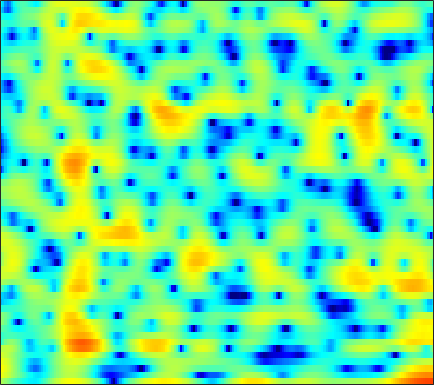

The table this chart was drawn from, first rows:
2.1396, 1.5172, 0.70032, -0.10202, -0.69852, -1.4643, -2.2067, -2.7111, -3.3563, -3.9548, -4.5081, -4.9112, -5.4267, -5.8943, -6.1886, -6.3863, -6.2932, -5.9372, -5.088, -3.9614, -2.6674, -1.6982, -0.4554, 0.67887
4.899, 4.426, 3.756, 3.047, 2.489, 1.709, 0.8968, 0.2629, -0.6066, -1.498, -2.413, -3.108, -4.027, -4.916, -5.538, -6.25, -6.726, -6.865, -6.689, -6.106, -5.203, -4.411, -3.29, -2.181
5.537, 5.077, 4.393, 3.627, 2.996, 2.067, 1.038, 0.1973, -1.026, -2.392, -3.911, -5.161, -6.981, -8.929, -10.35, -11.81, -12.1, -11.43, -9.871, -8.104, -6.411, -5.237, -3.796, -2.504
4.857, 4.445, 3.822, 3.12, 2.54, 1.689, 0.7559, 0.002429, -1.088, -2.281, -3.57, -4.593, -5.995, -7.359, -8.257, -9.043, -9.148, -8.771, -7.819, -6.598, -5.303, -4.348, -3.128, -1.982
3.654, 3.345, 2.881, 2.35, 1.904, 1.246, 0.5258, -0.05419, -0.8745, -1.724, -2.569, -3.17, -3.894, -4.483, -4.816, -5.081, -5.146, -5.08, -4.867, -4.514, -4.04, -3.608, -2.925, -2.131
2.468, 2.597, 2.708, 2.67, 2.508, 2.084, 1.42, 0.738, -0.4177, -1.863, -3.573, -4.97, -6.772, -7.836, -7.827, -7.006, -5.915, -5.223, -4.638, -4.468, -4.762, -5.317, -6.468, -7.623
-4.006, -2.224, -0.6778, 0.2159, 0.5505, 0.6041, 0.2758, -0.2089, -1.168, -2.483, -4.209, -5.746, -7.839, -8.874, -8.357, -6.711, -5.028, -4.006, -3.023, -2.451, -2.264, -2.345, -2.611, -2.786
-3.474, -3.123, -2.759, -2.541, -2.475, -2.505, -2.648, -2.83, -3.136, -3.474, -3.795, -3.963, -4.061, -4.007, -3.852, -3.511, -3.068, -2.704, -2.178, -1.64, -1.117, -0.7297, -0.1848, 0.4346
-1.509, -1.841, -2.376, -3.028, -3.575, -4.334, -5.037, -5.443, -5.731, -5.681, -5.328, -4.906, -4.304, -3.729, -3.333, -2.856, -2.426, -2.144, -1.792, -1.441, -1.046, -0.6955, -0.1219, 0.5733
0.8265, 0.1458, -0.9639, -2.433, -3.863, -6.426, -10.25, -14.7, -20.87, -13.49, -8.663, -6.334, -4.238, -2.832, -2.11, -1.527, -1.3, -1.363, -1.749, -2.474, -3.344, -3.861, -3.841, -2.668
0.5047, 0.04282, -0.6612, -1.496, -2.218, -3.289, -4.333, -4.911, -5.149, -4.636, -3.609, -2.756, -1.784, -1.026, -0.5976, -0.3255, -0.4096, -0.7321, -1.572, -3.019, -5.238, -7.426, -9.445, -6.954
-3.98, -3.846, -3.723, -3.623, -3.553, -3.459, -3.337, -3.198, -2.896, -2.491, -2.012, -1.636, -1.165, -0.7346, -0.4817, -0.2581, -0.1844, -0.2174, -0.3409, -0.5157, -0.6913, -0.7391, -0.5609, -0.07711
-8.576, -7.739, -7.011, -6.506, -6.174, -5.652, -5.018, -4.47, -3.67, -2.85, -2.083, -1.564, -0.9172, -0.3551, -0.04575, 0.2585, 0.4653, 0.5608, 0.6211, 0.6532, 0.6859, 0.7365, 0.8688, 1.103
-7.419, -7.676, -8.492, -9.826, -10.8, -10.97, -9.171, -7.296, -4.962, -3.057, -1.555, -0.6483, 0.2832, 0.9373, 1.284, 1.589, 1.724, 1.721, 1.578, 1.315, 1.001, 0.7443, 0.4194, 0.2197
-1.79, -2.726, -4.398, -6.642, -8.555, -9.519, -7.235, -5.002, -2.487, -0.6076, 0.7728, 1.559, 2.3, 2.701, 2.88, 2.94, 2.782, 2.543, 2.039, 1.265, 0.1687, -0.9254, -2.851, -5.427
1.92, 1.551, 1.052, 0.6231, 0.3939, 0.2621, 0.3793, 0.5873, 0.9155, 1.219, 1.405, 1.434, 1.345, 1.159, 0.948, 0.5597, 0.1114, -0.2641, -0.8036, -1.47, -2.382, -3.241, -4.628, -6.287
3.17, 3.174, 3.138, 3.065, 3.001, 2.863, 2.649, 2.436, 2.037, 1.491, 0.7429, 0.02033, -1.138, -2.427, -3.497, -4.722, -5.473, -5.697, -5.65, -5.399, -5.159, -5.032, -4.946, -4.787
2.925, 3.395, 3.915, 4.25, 4.384, 4.393, 4.173, 3.849, 3.19, 2.217, 0.88, -0.4281, -2.726, -5.951, -9.317, -16.75, -25.88, -16.25, -11.37, -9.083, -7.83, -7.356, -7.119, -7.021
0.6309, 2.009, 3.35, 4.243, 4.646, 4.896, 4.84, 4.598, 4.02, 3.132, 1.946, 0.8609, -0.9044, -2.869, -4.458, -6.406, -7.612, -8.067, -8.188, -8.227, -8.57, -9.09, -10.13, -11.9
0.6543, 1.818, 2.99, 3.807, 4.203, 4.452, 4.432, 4.253, 3.808, 3.152, 2.283, 1.527, 0.4114, -0.8384, -1.866, -3.19, -4.488, -5.502, -6.869, -8.237, -9.74, -10.81, -12.05, -13.11
2.656, 3.088, 3.572, 3.884, 4.014, 4.033, 3.873, 3.639, 3.191, 2.603, 1.872, 1.244, 0.3302, -0.7023, -1.49, -2.691, -4.062, -5.202, -7.076, -9.418, -12.56, -15.91, -21.86, -20.56
3.746, 3.845, 3.905, 3.844, 3.72, 3.47, 3.092, 2.737, 2.16, 1.477, 0.7406, 0.1368, -0.6663, -1.427, -1.974, -2.773, -3.561, -4.205, -5.26, -6.553, -8.038, -9.204, -10.16, -9.83
3.528, 3.394, 3.106, 2.752, 2.418, 1.893, 1.293, 0.7753, -0.0277, -0.9831, -2.071, -2.944, -4.048, -4.777, -4.996, -4.683, -4.122, -3.677, -3.127, -2.746, -2.437, -2.2, -1.866, -1.392
1.157, 0.721, 0.001635, -0.8186, -1.432, -2.202, -2.841, -3.279, -3.917, -4.861, -6.434, -8.212, -12.34, -21.41, -20.01, -11.09, -6.707, -4.545, -2.482, -0.9811, 0.128, 0.8012, 1.542, 2.18
-2.913, -3.686, -5.165, -7.355, -9.402, -11.9, -11.89, -10.43, -8.558, -7.435, -7.082, -7.167, -7.554, -7.642, -7.215, -5.674, -3.902, -2.584, -1.068, 0.1653, 1.16, 1.759, 2.43, 2.97
-5.536, -5.797, -6.748, -8.566, -10.41, -12.81, -12.3, -10.25, -7.612, -5.699, -4.341, -3.634, -2.857, -2.205, -1.716, -1.013, -0.3142, 0.1969, 0.8323, 1.364, 1.793, 2.043, 2.304, 2.477
-4.794, -4.106, -3.635, -3.453, -3.417, -3.262, -2.902, -2.474, -1.765, -1.013, -0.317, 0.144, 0.6517, 1.055, 1.329, 1.562, 1.761, 1.845, 1.873, 1.818, 1.643, 1.446, 1.067, 0.5973
-1.677, -1.13, -0.5369, -0.05763, 0.2379, 0.5934, 0.9356, 1.191, 1.518, 1.827, 2.065, 2.216, 2.33, 2.356, 2.297, 2.132, 1.852, 1.576, 1.108, 0.5295, -0.1671, -0.7903, -1.791, -3.083
0.5148, 0.7712, 1.127, 1.447, 1.69, 1.966, 2.206, 2.357, 2.504, 2.584, 2.574, 2.507, 2.314, 2.002, 1.652, 1.106, 0.3543, -0.2933, -1.29, -2.38, -3.48, -4.269, -5.197, -6.08
1.185, 1.321, 1.559, 1.826, 2.025, 2.28, 2.479, 2.585, 2.663, 2.638, 2.53, 2.342, 1.984, 1.451, 0.936, 0.03037, -1.147, -2.244, -4.045, -6.319, -8.943, -10.74, -11.44, -9.944
-0.2715, -0.05965, 0.3376, 0.8271, 1.159, 1.56, 1.867, 2.021, 2.128, 2.125, 2, 1.835, 1.494, 0.993, 0.5053, -0.405, -1.535, -2.669, -4.537, -7.075, -10.47, -13.42, -14.11, -10.23
-6.165, -5.121, -3.565, -2.254, -1.45, -0.6996, -0.2274, -0.03146, 0.04879, 0.02052, -0.1029, -0.1671, -0.3024, -0.4799, -0.7225, -1.124, -1.787, -2.382, -3.327, -4.236, -4.917, -5.078, -4.686, -3.573
-14.96, -10.81, -7.3, -5.164, -4.088, -3.256, -3.027, -3.166, -3.728, -4.486, -5.016, -5.003, -4.411, -3.577, -3.096, -2.674, -2.866, -3.21, -4.143, -5.299, -6.354, -6.518, -5.454, -3.293
-9.312, -8.44, -7.132, -5.924, -5.293, -4.843, -5.037, -5.736, -7.636, -11.57, -21.83, -22.22, -11.12, -6.82, -4.947, -3.652, -3.247, -3.557, -4.798, -7.345, -12.49, -18.84, -11.42, -4.976
-12.1, -10.75, -8.963, -7.494, -6.603, -5.789, -5.385, -5.406, -5.776, -6.406, -6.714, -6.489, -5.402, -4.057, -3.122, -2.303, -1.797, -1.757, -1.944, -2.345, -2.64, -2.554, -1.844, -0.5303
-17.11, -14, -10.95, -8.56, -7.147, -5.659, -4.557, -3.902, -3.241, -2.699, -2.18, -1.802, -1.245, -0.6813, -0.3081, 0.152, 0.4319, 0.5885, 0.6768, 0.6928, 0.7171, 0.766, 0.9162, 1.159
-14.69, -12.49, -9.841, -7.532, -6.052, -4.381, -3.011, -2.151, -1.177, -0.3608, 0.3062, 0.7642, 1.269, 1.694, 1.945, 2.221, 2.357, 2.412, 2.372, 2.242, 2.009, 1.768, 1.354, 0.7931
-11.85, -9.862, -7.573, -5.648, -4.361, -2.884, -1.609, -0.7913, 0.1623, 0.9497, 1.608, 2.019, 2.466, 2.798, 2.985, 3.1, 3.145, 3.071, 2.893, 2.586, 2.122, 1.653, 0.804, -0.3692
-7.73, -6.638, -5.253, -3.953, -3.078, -1.99, -1.04, -0.3887, 0.3695, 1.031, 1.59, 1.927, 2.291, 2.529, 2.627, 2.642, 2.548, 2.4, 2.128, 1.758, 1.312, 0.9144, 0.2766, -0.5403
-4.905, -4.344, -3.573, -2.807, -2.284, -1.652, -1.071, -0.6659, -0.1493, 0.3728, 0.8611, 1.189, 1.542, 1.753, 1.789, 1.686, 1.342, 1.013, 0.4619, -0.05967, -0.4033, -0.5026, -0.4485, -0.3189
-3.84, -3.269, -2.62, -2.192, -2.006, -1.903, -1.93, -1.944, -1.782, -1.333, -0.6076, 0.01373, 0.7548, 1.266, 1.393, 1.22, 0.4655, -0.468, -2.315, -4.557, -5.875, -5.111, -2.861, -0.7588
-4.423, -3.496, -2.858, -2.768, -3.042, -3.932, -5.545, -7.258, -9.543, -8.797, -5.417, -3.118, -0.8397, 0.6201, 1.244, 1.405, 0.9387, -0.00273, -2.121, -5.432, -8.203, -6.407, -2.497, 0.3904
-5.379, -4.981, -4.788, -4.938, -5.317, -6.264, -7.809, -9.39, -11.42, -10.52, -7.101, -4.606, -2.071, -0.3039, 0.6171, 1.362, 1.674, 1.667, 1.455, 1.203, 1.173, 1.405, 1.927, 2.568
-6.704, -7.061, -7.459, -7.743, -7.828, -7.715, -7.423, -7.052, -6.306, -5.213, -3.858, -2.785, -1.371, -0.1405, 0.644, 1.491, 2.051, 2.371, 2.661, 2.854, 3.003, 3.077, 3.144, 3.105
-9.06, -10.38, -12.47, -14.26, -14.22, -12.14, -9.583, -7.875, -5.922, -4.252, -2.822, -1.869, -0.7417, 0.2323, 0.8578, 1.569, 2.139, 2.481, 2.849, 3.124, 3.297, 3.351, 3.327, 3.136
-9.316, -10.84, -13.84, -17.84, -17.96, -13.4, -9.49, -7.278, -5.03, -3.353, -2.035, -1.238, -0.3818, 0.3041, 0.7107, 1.173, 1.618, 1.91, 2.289, 2.626, 2.888, 3.033, 3.094, 3.011
-5.97, -6.161, -6.425, -6.416, -6.103, -5.268, -4.122, -3.251, -2.185, -1.301, -0.6438, -0.3184, -0.07363, -0.01854, -0.04221, -0.09437, -0.03113, 0.1795, 0.6511, 1.274, 1.921, 2.339, 2.729, 2.898
-2.89, -2.468, -1.955, -1.436, -1.045, -0.5168, 0.006697, 0.3596, 0.7314, 0.9418, 0.9001, 0.6871, 0.09115, -0.9308, -1.986, -3.728, -5.353, -5.475, -3.842, -1.541, 0.4215, 1.52, 2.55, 3.075
-2.256, -1.515, -0.6684, 0.01775, 0.4412, 0.9057, 1.258, 1.443, 1.568, 1.508, 1.189, 0.7617, -0.1647, -1.628, -3.233, -6.454, -11.12, -12.33, -7.346, -3.164, -0.4105, 1.034, 2.329, 3.03
-3.782, -2.991, -2.161, -1.548, -1.18, -0.7607, -0.4593, -0.2926, -0.1625, -0.1689, -0.3199, -0.5428, -0.9752, -1.562, -2.041, -2.646, -2.926, -2.748, -2.022, -0.8968, 0.2965, 1.111, 1.984, 2.566
-4.984, -4.601, -4.252, -3.98, -3.796, -3.552, -3.272, -3.052, -2.781, -2.559, -2.399, -2.347, -2.334, -2.342, -2.325, -2.174, -1.897, -1.541, -0.8857, -0.1073, 0.7128, 1.299, 1.998, 2.554
-5.6, -5.886, -6.417, -7.004, -7.368, -7.555, -7.175, -6.634, -5.803, -5.062, -4.562, -4.338, -4.231, -4.212, -4.179, -3.913, -3.306, -2.662, -1.57, -0.4186, 0.6817, 1.431, 2.277, 2.953
-5.485, -6.418, -8.263, -11.25, -14.63, -18.82, -14.8, -11.41, -8.398, -6.633, -5.795, -5.654, -6.101, -7.269, -8.459, -9.694, -8.435, -6.305, -3.461, -1.106, 0.722, 1.781, 2.858, 3.599
-3.775, -4.505, -5.912, -7.815, -9.327, -10.45, -9.374, -7.836, -5.967, -4.693, -4.071, -4.107, -4.845, -6.636, -8.804, -12.22, -10.1, -6.403, -2.571, 0.1285, 2.014, 3.004, 3.889, 4.307
-2.773, -3.027, -3.473, -3.862, -4.031, -3.969, -3.599, -3.138, -2.442, -1.835, -1.415, -1.262, -1.265, -1.376, -1.47, -1.343, -0.6634, 0.1262, 1.323, 2.502, 3.444, 3.955, 4.258, 4.105
-4.609, -5.013, -5.481, -5.614, -5.418, -4.788, -3.945, -3.274, -2.428, -1.708, -1.168, -0.8452, -0.5352, -0.2783, -0.08785, 0.2457, 0.6933, 1.12, 1.752, 2.388, 2.933, 3.228, 3.385, 3.208
-7.156, -8.959, -12, -13.76, -12.24, -9.009, -6.358, -4.889, -3.47, -2.505, -1.894, -1.628, -1.447, -1.418, -1.383, -1.263, -1.011, -0.6672, 0.01568, 0.802, 1.595, 2.103, 2.654, 2.971
-5.441, -7.284, -10.3, -12.08, -10.74, -7.781, -5.395, -4.122, -2.959, -2.323, -2.122, -2.254, -2.754, -3.611, -4.445, -5.582, -6.05, -5.56, -3.941, -1.981, -0.1989, 0.9284, 2.124, 3.005
